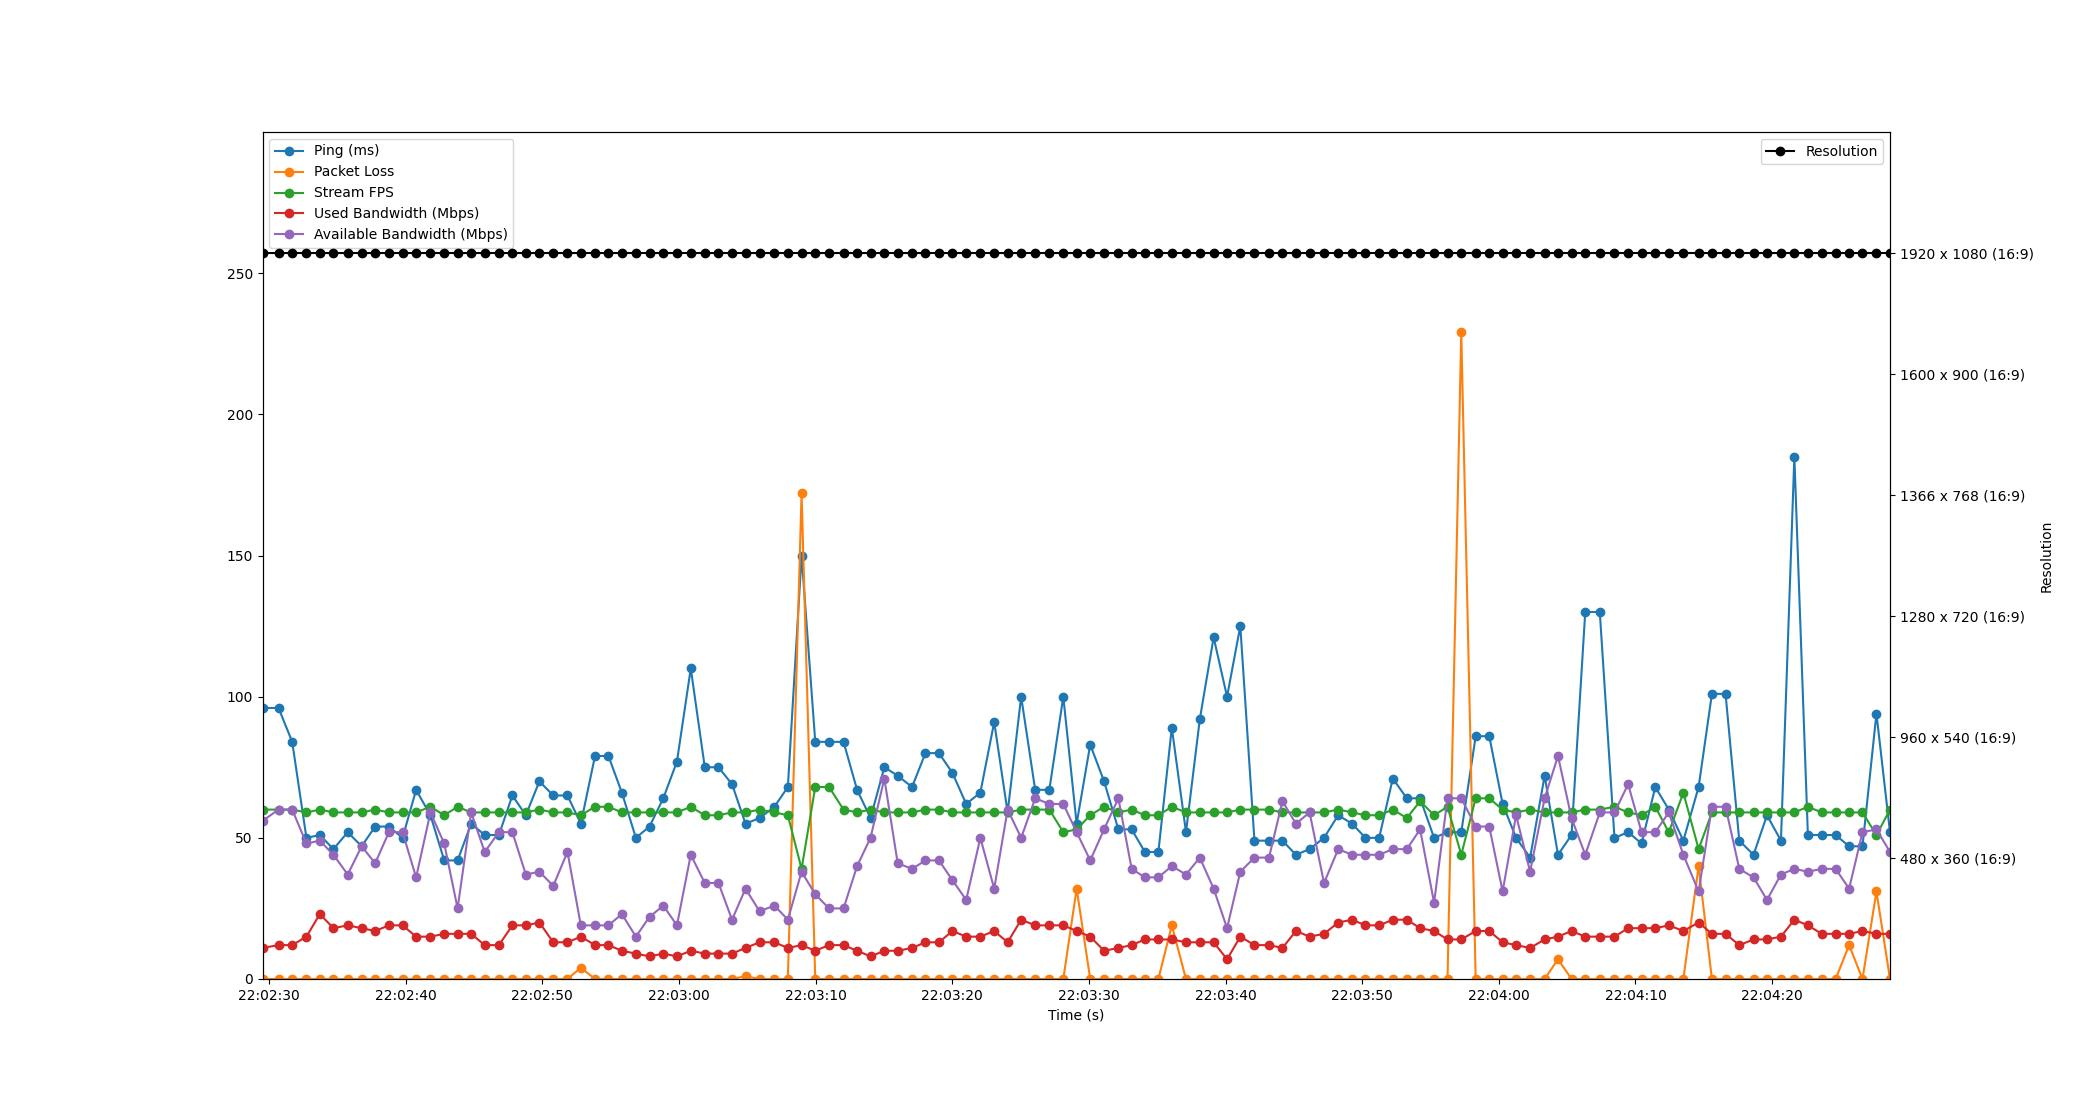

Data behind this chart, as committed beside it:
Time, Timestamp, Ping, Packet Loss, Stream FPS, Used Bandwidth, Resolution, Available Bandwidth
1.9073486328125e-06, 2023-07-11 22:02:29.533304, 96, 0, 60, 11, 1920 x 1080 (16:9), 56
1.174, 2023-07-11 22:02:30.707075, 96, 0, 60, 12, 1920 x 1080 (16:9), 60
2.173, 2023-07-11 22:02:31.706198, 84, 0, 60, 12, 1920 x 1080 (16:9), 60
3.214, 2023-07-11 22:02:32.746903, 50, 0, 59, 15, 1920 x 1080 (16:9), 48
4.196, 2023-07-11 22:02:33.728928, 51, 0, 60, 23, 1920 x 1080 (16:9), 49
5.19, 2023-07-11 22:02:34.723425, 46, 0, 59, 18, 1920 x 1080 (16:9), 44
6.237, 2023-07-11 22:02:35.770676, 52, 0, 59, 19, 1920 x 1080 (16:9), 37
7.252, 2023-07-11 22:02:36.785642, 47, 0, 59, 18, 1920 x 1080 (16:9), 47
8.245, 2023-07-11 22:02:37.778486, 54, 0, 60, 17, 1920 x 1080 (16:9), 41
9.249, 2023-07-11 22:02:38.782480, 54, 0, 59, 19, 1920 x 1080 (16:9), 52
10.25, 2023-07-11 22:02:39.781150, 50, 0, 59, 19, 1920 x 1080 (16:9), 52
11.24, 2023-07-11 22:02:40.773781, 67, 0, 59, 15, 1920 x 1080 (16:9), 36
12.29, 2023-07-11 22:02:41.822807, 58, 0, 61, 15, 1920 x 1080 (16:9), 59
13.3, 2023-07-11 22:02:42.831045, 42, 0, 58, 16, 1920 x 1080 (16:9), 48
14.28, 2023-07-11 22:02:43.809957, 42, 0, 61, 16, 1920 x 1080 (16:9), 25
15.27, 2023-07-11 22:02:44.802400, 55, 0, 59, 16, 1920 x 1080 (16:9), 59
16.26, 2023-07-11 22:02:45.792433, 51, 0, 59, 12, 1920 x 1080 (16:9), 45
17.3, 2023-07-11 22:02:46.831049, 51, 0, 59, 12, 1920 x 1080 (16:9), 52
18.29, 2023-07-11 22:02:47.819102, 65, 0, 59, 19, 1920 x 1080 (16:9), 52
19.27, 2023-07-11 22:02:48.801785, 58, 0, 59, 19, 1920 x 1080 (16:9), 37
20.26, 2023-07-11 22:02:49.794496, 70, 0, 60, 20, 1920 x 1080 (16:9), 38
21.28, 2023-07-11 22:02:50.809308, 65, 0, 59, 13, 1920 x 1080 (16:9), 33
22.32, 2023-07-11 22:02:51.850810, 65, 0, 59, 13, 1920 x 1080 (16:9), 45
23.29, 2023-07-11 22:02:52.826382, 55, 4, 58, 15, 1920 x 1080 (16:9), 19
24.33, 2023-07-11 22:02:53.864699, 79, 0, 61, 12, 1920 x 1080 (16:9), 19
25.31, 2023-07-11 22:02:54.847045, 79, 0, 61, 12, 1920 x 1080 (16:9), 19
26.3, 2023-07-11 22:02:55.829767, 66, 0, 59, 10, 1920 x 1080 (16:9), 23
27.32, 2023-07-11 22:02:56.855086, 50, 0, 59, 9, 1920 x 1080 (16:9), 15
28.32, 2023-07-11 22:02:57.853039, 54, 0, 59, 8, 1920 x 1080 (16:9), 22
29.33, 2023-07-11 22:02:58.860844, 64, 0, 59, 9, 1920 x 1080 (16:9), 26
30.33, 2023-07-11 22:02:59.859324, 77, 0, 59, 8, 1920 x 1080 (16:9), 19
31.34, 2023-07-11 22:03:00.871107, 110, 0, 61, 10, 1920 x 1080 (16:9), 44
32.36, 2023-07-11 22:03:01.896769, 75, 0, 58, 9, 1920 x 1080 (16:9), 34
33.36, 2023-07-11 22:03:02.898170, 75, 0, 58, 9, 1920 x 1080 (16:9), 34
34.36, 2023-07-11 22:03:03.891030, 69, 0, 59, 9, 1920 x 1080 (16:9), 21
35.34, 2023-07-11 22:03:04.877490, 55, 1, 59, 11, 1920 x 1080 (16:9), 32
36.37, 2023-07-11 22:03:05.905140, 57, 0, 60, 13, 1920 x 1080 (16:9), 24
37.46, 2023-07-11 22:03:06.992396, 61, 0, 59, 13, 1920 x 1080 (16:9), 26
38.44, 2023-07-11 22:03:07.975037, 68, 0, 58, 11, 1920 x 1080 (16:9), 21
39.45, 2023-07-11 22:03:08.979052, 150, 172, 39, 12, 1920 x 1080 (16:9), 38
40.45, 2023-07-11 22:03:09.980417, 84, 0, 68, 10, 1920 x 1080 (16:9), 30
41.46, 2023-07-11 22:03:10.988769, 84, 0, 68, 12, 1920 x 1080 (16:9), 25
42.52, 2023-07-11 22:03:12.049790, 84, 0, 60, 12, 1920 x 1080 (16:9), 25
43.51, 2023-07-11 22:03:13.041869, 67, 0, 59, 10, 1920 x 1080 (16:9), 40
44.49, 2023-07-11 22:03:14.025193, 57, 0, 60, 8, 1920 x 1080 (16:9), 50
45.5, 2023-07-11 22:03:15.035027, 75, 0, 59, 10, 1920 x 1080 (16:9), 71
46.48, 2023-07-11 22:03:16.013352, 72, 0, 59, 10, 1920 x 1080 (16:9), 41
47.53, 2023-07-11 22:03:17.062594, 68, 0, 59, 11, 1920 x 1080 (16:9), 39
48.51, 2023-07-11 22:03:18.043043, 80, 0, 60, 13, 1920 x 1080 (16:9), 42
49.5, 2023-07-11 22:03:19.032943, 80, 0, 60, 13, 1920 x 1080 (16:9), 42
50.49, 2023-07-11 22:03:20.018499, 73, 0, 59, 17, 1920 x 1080 (16:9), 35
51.49, 2023-07-11 22:03:21.023936, 62, 0, 59, 15, 1920 x 1080 (16:9), 28
52.53, 2023-07-11 22:03:22.060117, 66, 0, 59, 15, 1920 x 1080 (16:9), 50
53.54, 2023-07-11 22:03:23.074294, 91, 0, 59, 17, 1920 x 1080 (16:9), 32
54.52, 2023-07-11 22:03:24.057358, 59, 0, 59, 13, 1920 x 1080 (16:9), 60
55.51, 2023-07-11 22:03:25.047052, 100, 0, 60, 21, 1920 x 1080 (16:9), 50
56.54, 2023-07-11 22:03:26.073825, 67, 0, 60, 19, 1920 x 1080 (16:9), 64
57.57, 2023-07-11 22:03:27.108270, 67, 0, 60, 19, 1920 x 1080 (16:9), 62
58.6, 2023-07-11 22:03:28.130016, 100, 0, 52, 19, 1920 x 1080 (16:9), 62
59.57, 2023-07-11 22:03:29.107028, 55, 32, 53, 17, 1920 x 1080 (16:9), 52
... 59 more rows
